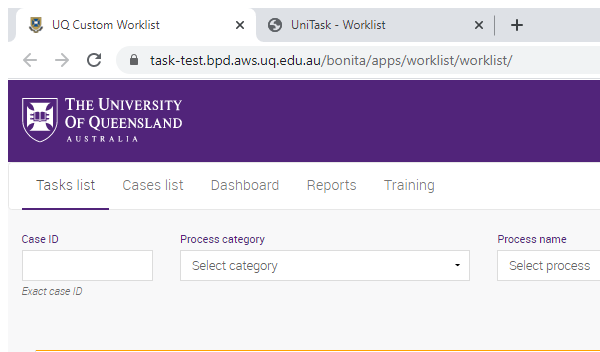
Task: Fixed Term Appointment Expiry
Workflow: Unitask_UpdateTaskLog

Step 1: Attach Browser 'UQ Custom Worklist'

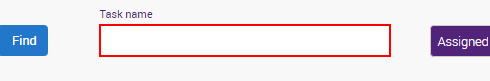
Step 2: Find Element 'Task Name' on the text box

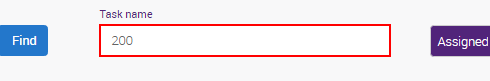
Step 3: get-text from the text box
